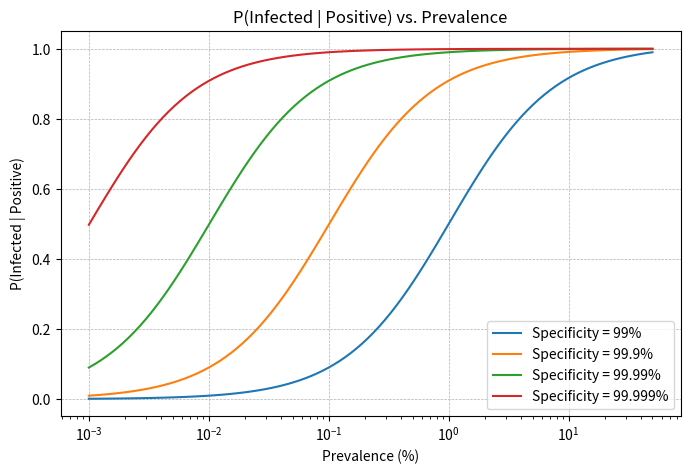

This chart was generated by the following Python code:
import numpy as np
import matplotlib.pyplot as plt


# for a given specificity, sensitivity, and prevalence, calculate the probability that a person is infected, given that they had a positive test
# using the Bayes' formula we derive the following formula
def prob_infected_given_pos(spec, prev, sens):
    prob = sens * prev / (sens * prev + (100 - spec) * (100 - prev))
    return prob

specificity = [99, 99.9, 99.99, 99.999]

sensitivity = 99

prevalence = np.logspace(-3, np.log10(50), 100)

# Plot
plt.figure(figsize=(8, 5))


for spec in specificity:
    print(spec)
    P_infected_given_pos = prob_infected_given_pos(spec, prevalence, sensitivity)
    plt.plot(prevalence, P_infected_given_pos, label=f"Specificity = {spec}%")

# use log-scale for prevalence to better distinguish what happens for small values
plt.xscale("log")

# Plot labels and title
plt.xlabel("Prevalence (%)")
plt.ylabel("P(Infected | Positive)")
plt.title(f"P(Infected | Positive) vs. Prevalence")
plt.legend() 
plt.grid(True, linestyle="--", linewidth=0.5)
plt.show()